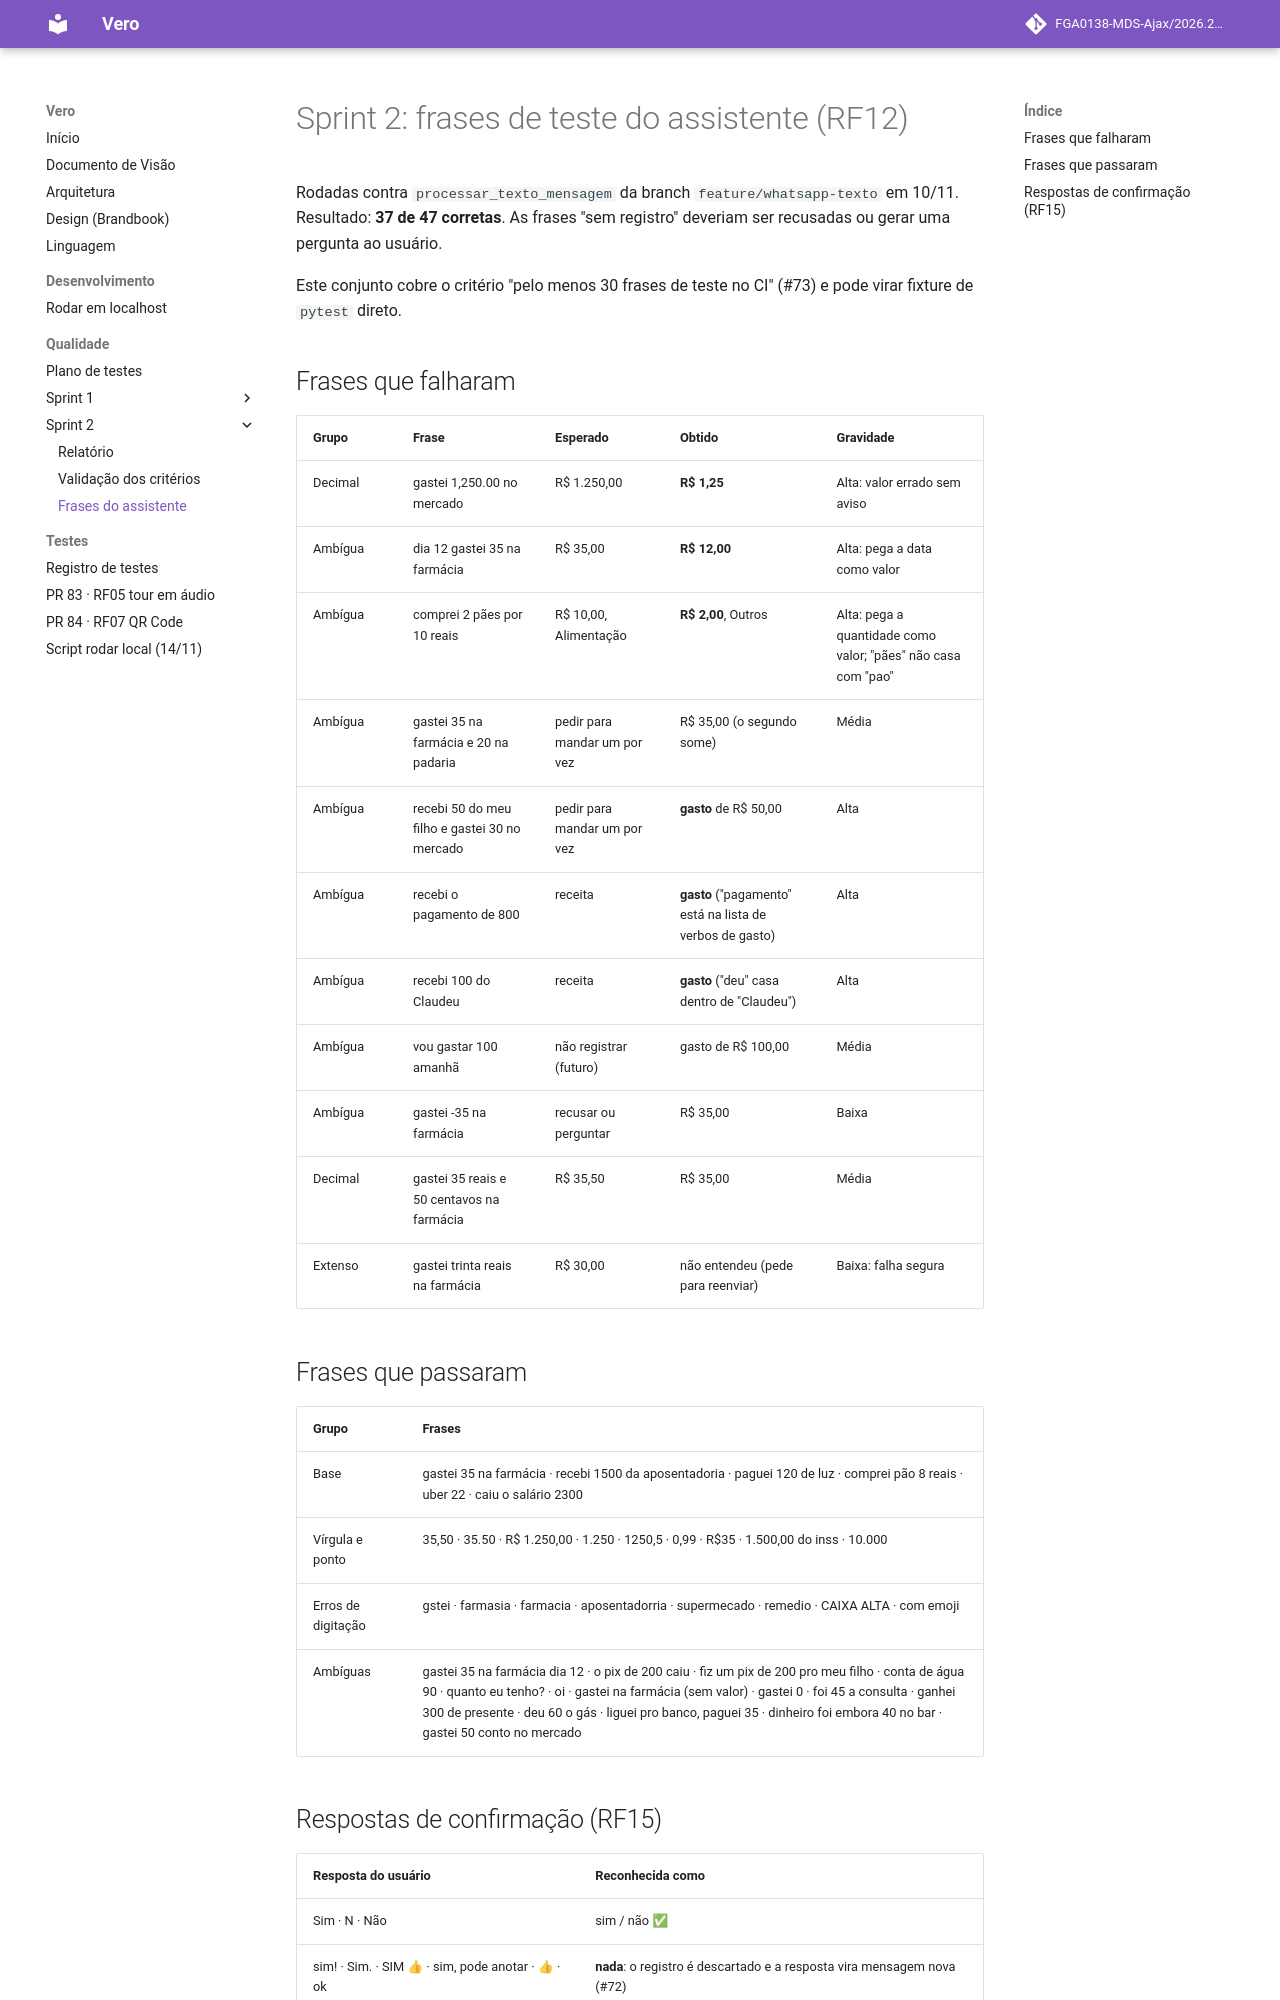

repository: FGA0138-MDS-Ajax/2026.2-T03-Allen · page: qualidade/sprint-2/frases-assistente/index.html · generator: mkdocs

# Sprint 2: frases de teste do assistente (RF12)

Rodadas contra `processar_texto_mensagem` da branch `feature/whatsapp-texto` em 10/11. Resultado: **37 de 47 corretas**.
As frases "sem registro" deveriam ser recusadas ou gerar uma pergunta ao usuário.

Este conjunto cobre o critério "pelo menos 30 frases de teste no CI" (#73) e pode virar fixture de `pytest` direto.

## Frases que falharam

| Grupo | Frase | Esperado | Obtido | Gravidade |
|---|---|---|---|---|
| Decimal | gastei 1,250.00 no mercado | R$ 1.250,00 | **R$ 1,25** | Alta: valor errado sem aviso |
| Ambígua | dia 12 gastei 35 na farmácia | R$ 35,00 | **R$ 12,00** | Alta: pega a data como valor |
| Ambígua | comprei 2 pães por 10 reais | R$ 10,00, Alimentação | **R$ 2,00**, Outros | Alta: pega a quantidade como valor; "pães" não casa com "pao" |
| Ambígua | gastei 35 na farmácia e 20 na padaria | pedir para mandar um por vez | R$ 35,00 (o segundo some) | Média |
| Ambígua | recebi 50 do meu filho e gastei 30 no mercado | pedir para mandar um por vez | **gasto** de R$ 50,00 | Alta |
| Ambígua | recebi o pagamento de 800 | receita | **gasto** ("pagamento" está na lista de verbos de gasto) | Alta |
| Ambígua | recebi 100 do Claudeu | receita | **gasto** ("deu" casa dentro de "Claudeu") | Alta |
| Ambígua | vou gastar 100 amanhã | não registrar (futuro) | gasto de R$ 100,00 | Média |
| Ambígua | gastei -35 na farmácia | recusar ou perguntar | R$ 35,00 | Baixa |
| Decimal | gastei 35 reais e 50 centavos na farmácia | R$ 35,50 | R$ 35,00 | Média |
| Extenso | gastei trinta reais na farmácia | R$ 30,00 | não entendeu (pede para reenviar) | Baixa: falha segura |

## Frases que passaram

| Grupo | Frases |
|---|---|
| Base | gastei 35 na farmácia · recebi 1500 da aposentadoria · paguei 120 de luz · comprei pão 8 reais · uber 22 · caiu o salário 2300 |
| Vírgula e ponto | 35,50 · 35.50 · R$ 1.250,00 · 1.250 · 1250,5 · 0,99 · R$35 · 1.500,00 do inss · 10.000 |
| Erros de digitação | gstei · farmasia · farmacia · aposentadorria · supermecado · remedio · CAIXA ALTA · com emoji |
| Ambíguas | gastei 35 na farmácia dia 12 · o pix de 200 caiu · fiz um pix de 200 pro meu filho · conta de água 90 · quanto eu tenho? · oi · gastei na farmácia (sem valor) · gastei 0 · foi 45 a consulta · ganhei 300 de presente · deu 60 o gás · liguei pro banco, paguei 35 · dinheiro foi embora 40 no bar · gastei 50 conto no mercado |
